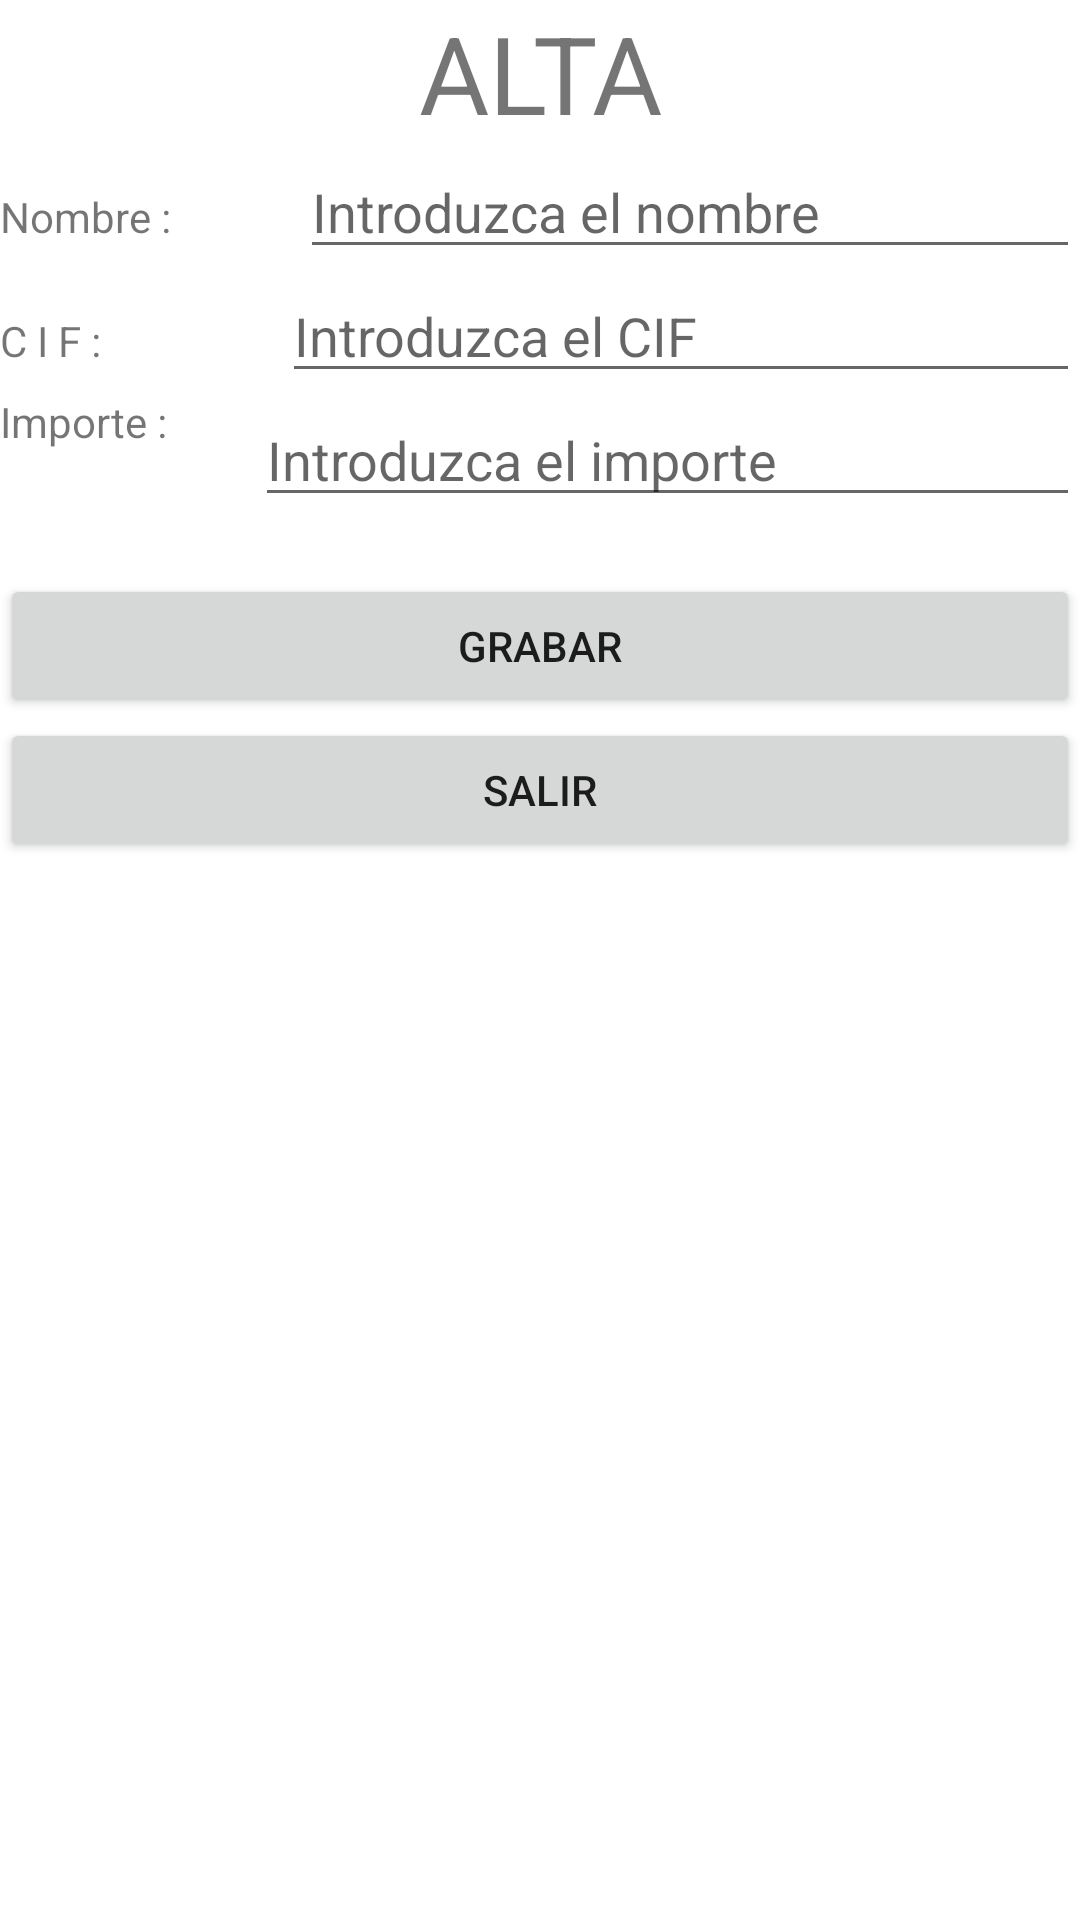

This screen was rendered from an Android layout file. Write that file and the resources it references.
<!-- AndroidManifest.xml: application theme Theme.BBDDSQLite1 -->
<!-- res/layout/activity_alta.xml -->
<?xml version="1.0" encoding="utf-8"?>
<LinearLayout xmlns:android="http://schemas.android.com/apk/res/android"
    xmlns:app="http://schemas.android.com/apk/res-auto"
    xmlns:tools="http://schemas.android.com/tools"
    android:layout_width="match_parent"
    android:layout_height="match_parent"
    android:orientation="vertical"
    tools:context=".Alta" >

    <TextView
        android:id="@+id/size"
        android:layout_width="match_parent"
        android:layout_height="wrap_content"
        android:gravity="center_horizontal"
        android:text="ALTA"
        android:textSize="36sp" />

    <LinearLayout
        android:layout_width="wrap_content"
        android:layout_height="wrap_content"
        android:orientation="horizontal">

        <TextView
            android:id="@+id/lbl_nombre"
            android:layout_width="147dp"
            android:layout_height="wrap_content"
            android:layout_weight="1"
            android:text="Nombre :" />

        <EditText
            android:id="@+id/et_nombre_alta"
            android:layout_width="260dp"
            android:layout_height="wrap_content"
            android:ems="10"
            android:hint="Introduzca el nombre"
            android:inputType="textPersonName" />
    </LinearLayout>

    <LinearLayout
        android:layout_width="wrap_content"
        android:layout_height="wrap_content"
        android:orientation="horizontal">

        <TextView
            android:id="@+id/lbl_cif"
            android:layout_width="136dp"
            android:layout_height="wrap_content"
            android:layout_weight="1"
            android:text="C I F :" />

        <EditText
            android:id="@+id/et_cif_alta"
            android:layout_width="266dp"
            android:layout_height="wrap_content"
            android:ems="10"
            android:hint="Introduzca el CIF"
            android:inputType="textPersonName" />

    </LinearLayout>

    <LinearLayout
        android:id="@+id/lbl_importe"
        android:layout_width="wrap_content"
        android:layout_height="wrap_content"
        android:orientation="horizontal">

        <TextView
            android:id="@+id/textView5"
            android:layout_width="127dp"
            android:layout_height="match_parent"
            android:layout_weight="1"
            android:text="Importe : " />

        <EditText
            android:id="@+id/et_importe_alta"
            android:layout_width="275dp"
            android:layout_height="match_parent"
            android:ems="10"
            android:hint="Introduzca el importe"
            android:inputType="number" />
    </LinearLayout>

    <TextView
        android:id="@+id/tv_resultado_alta"
        android:layout_width="match_parent"
        android:layout_height="wrap_content" />

    <Button
        android:id="@+id/btn_grabar_alta"
        android:layout_width="match_parent"
        android:layout_height="wrap_content"
        android:onClick="Grabar"
        android:text="GRABAR" />

    <Button
        android:id="@+id/btn_salir_alta"
        android:layout_width="match_parent"
        android:layout_height="wrap_content"
        android:onClick="cerrarVentana"
        android:text="SALIR" />

</LinearLayout>
<!-- resources referenced by this layout -->
<resources>
  <style name="Theme.BBDDSQLite1" parent="Theme.MaterialComponents.DayNight.DarkActionBar">
          
          <item name="colorPrimary">@color/purple_500</item>
          <item name="colorPrimaryVariant">@color/purple_700</item>
          <item name="colorOnPrimary">@color/white</item>
          
          <item name="colorSecondary">@color/teal_200</item>
          <item name="colorSecondaryVariant">@color/teal_700</item>
          <item name="colorOnSecondary">@color/black</item>
          
          <item name="android:statusBarColor" tools:targetApi="l">?attr/colorPrimaryVariant</item>
          
      </style>
  <!-- not gathered from this repository: default colours our renderer supplied (Android Studio template values) -->
  <color name="purple_500">#FF6200EE</color>
  <color name="purple_700">#FF3700B3</color>
  <color name="teal_200">#FF03DAC5</color>
  <color name="teal_700">#FF018786</color>
  <color name="black">#FF000000</color>
  <color name="white">#FFFFFFFF</color>
</resources>
